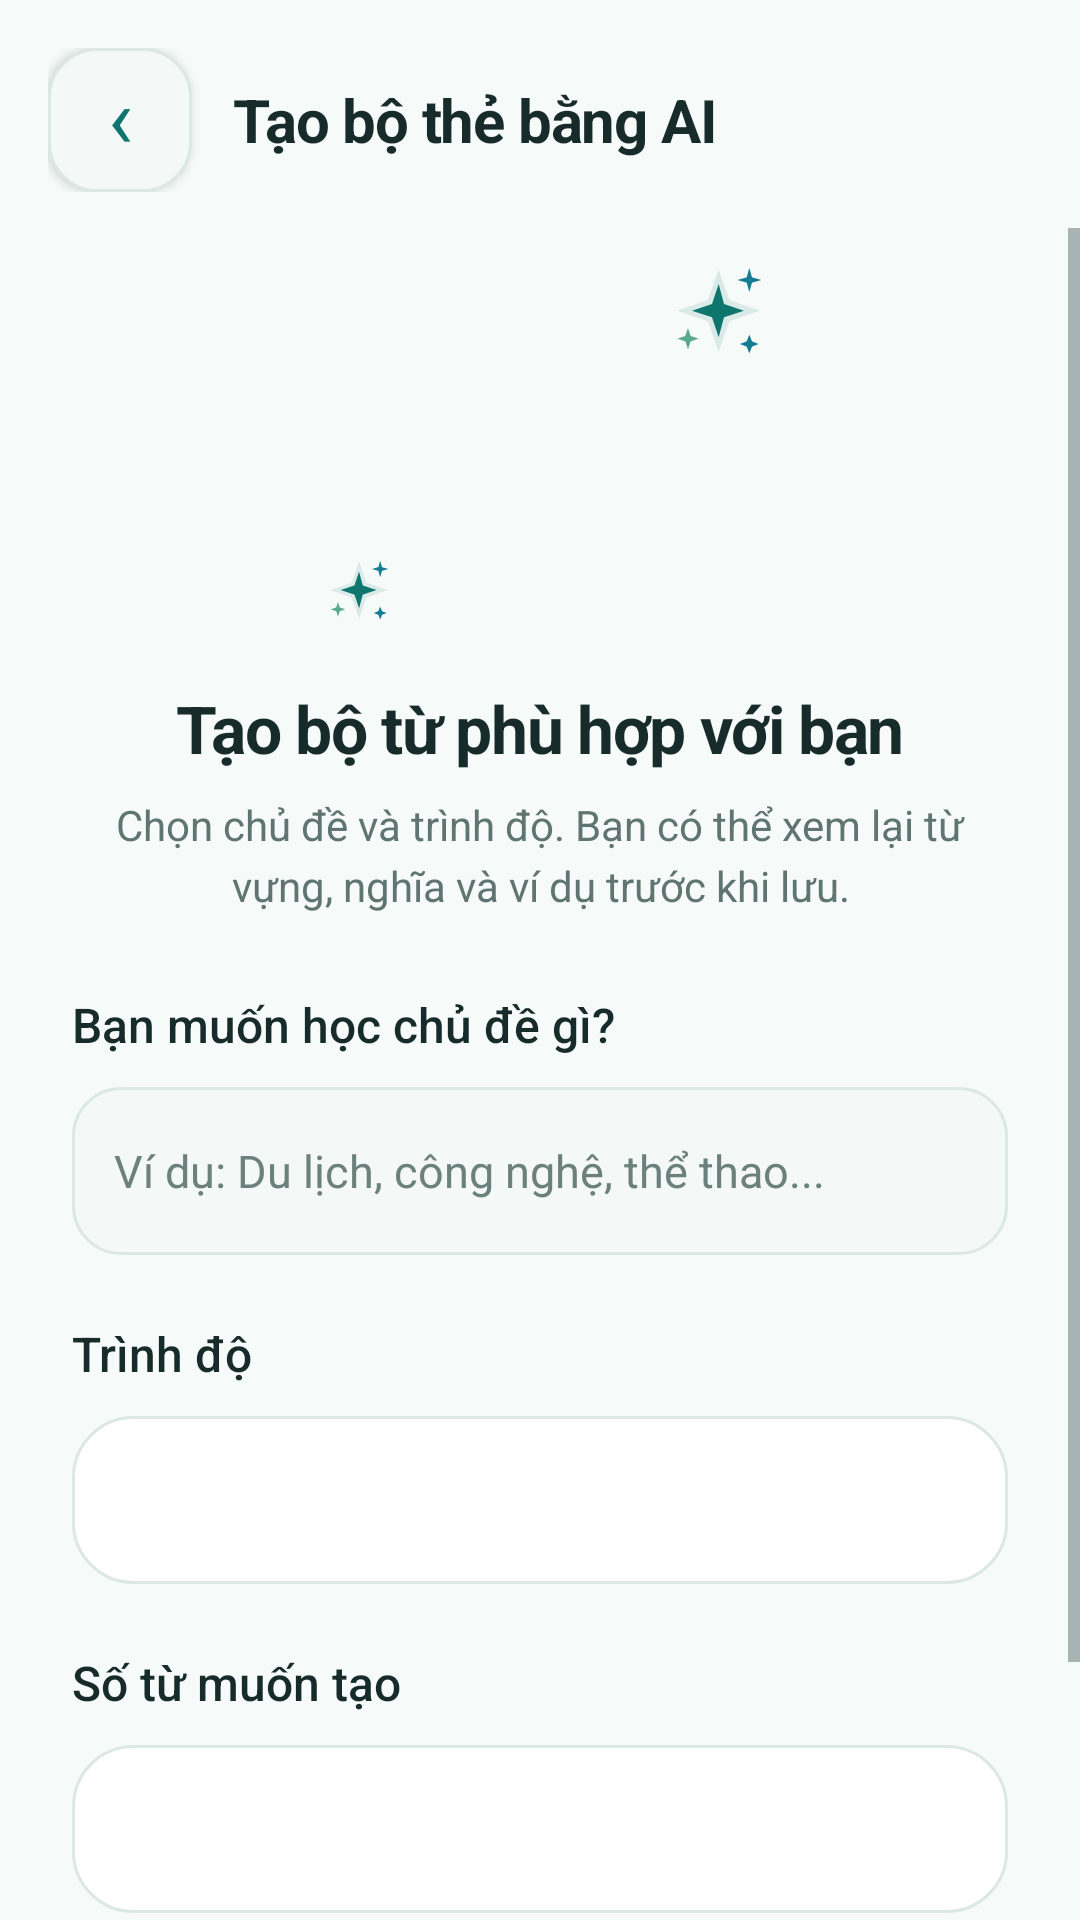

This screen was rendered from an Android layout file. Write that file and the resources it references.
<!-- AndroidManifest.xml: application theme Theme.SpeakMate -->
<!-- res/layout/fragment_generate_deck.xml -->
<?xml version="1.0" encoding="utf-8"?>
<LinearLayout xmlns:android="http://schemas.android.com/apk/res/android"
    android:layout_width="match_parent"
    android:layout_height="match_parent"
    android:background="@color/sm_background"
    android:focusableInTouchMode="true"
    android:orientation="vertical">

    
    <LinearLayout
        android:layout_width="match_parent"
        android:layout_height="wrap_content"
        android:gravity="center_vertical"
        android:orientation="horizontal"
        android:paddingStart="16dp"
        android:paddingTop="16dp"
        android:paddingEnd="16dp"
        android:paddingBottom="12dp">

        <androidx.appcompat.widget.AppCompatButton
            android:id="@+id/btnBackGenerateDeck"
            android:layout_width="48dp"
            android:layout_height="48dp"
            android:background="@drawable/bg_home_button_secondary"
            android:backgroundTint="@null"
            android:contentDescription="Quay lại thư viện bộ thẻ"
            android:elevation="0dp"
            android:gravity="center"
            android:includeFontPadding="false"
            android:minWidth="0dp"
            android:minHeight="0dp"
            android:padding="0dp"
            android:text="‹"
            android:textAllCaps="false"
            android:textColor="@color/sm_cyan"
            android:textSize="28sp" />

        <TextView
            android:layout_width="0dp"
            android:layout_height="wrap_content"
            android:layout_marginStart="14dp"
            android:layout_weight="1"
            android:fontFamily="sans-serif"
            android:letterSpacing="-0.02"
            android:text="Tạo bộ thẻ bằng AI"
            android:textColor="@color/sm_text_primary"
            android:textSize="20sp"
            android:textStyle="bold" />

    </LinearLayout>

    <ScrollView
        android:layout_width="match_parent"
        android:layout_height="0dp"
        android:layout_weight="1"
        android:clipToPadding="false"
        android:fillViewport="true"
        android:overScrollMode="never">

        <LinearLayout
            android:layout_width="match_parent"
            android:layout_height="wrap_content"
            android:orientation="vertical"
            android:paddingStart="24dp"
            android:paddingTop="12dp"
            android:paddingEnd="24dp"
            android:paddingBottom="24dp">

            
            <FrameLayout
                android:layout_width="match_parent"
                android:layout_height="132dp"
                android:importantForAccessibility="noHideDescendants">

                <ImageView
                    android:layout_width="120dp"
                    android:layout_height="120dp"
                    android:layout_gravity="center"
                    android:contentDescription="@null"
                    android:scaleType="fitCenter"
                    android:src="@drawable/sm_mascot_robot" />

                <ImageView
                    android:layout_width="32dp"
                    android:layout_height="32dp"
                    android:layout_gravity="top|center_horizontal"
                    android:contentDescription="@null"
                    android:scaleType="fitCenter"
                    android:src="@drawable/ic_sm_sparkles"
                    android:translationX="60dp" />

                <ImageView
                    android:layout_width="22dp"
                    android:layout_height="22dp"
                    android:layout_gravity="bottom|center_horizontal"
                    android:layout_marginBottom="12dp"
                    android:contentDescription="@null"
                    android:scaleType="fitCenter"
                    android:src="@drawable/ic_sm_sparkles"
                    android:translationX="-60dp" />

            </FrameLayout>

            <TextView
                android:layout_width="match_parent"
                android:layout_height="wrap_content"
                android:layout_marginTop="8dp"
                android:fontFamily="sans-serif"
                android:gravity="center"
                android:letterSpacing="-0.02"
                android:text="Tạo bộ từ phù hợp với bạn"
                android:textColor="@color/sm_text_primary"
                android:textSize="22sp"
                android:textStyle="bold" />

            <TextView
                android:layout_width="match_parent"
                android:layout_height="wrap_content"
                android:layout_marginTop="8dp"
                android:gravity="center"
                android:lineSpacingExtra="4dp"
                android:text="Chọn chủ đề và trình độ. Bạn có thể xem lại từ vựng, nghĩa và ví dụ trước khi lưu."
                android:textColor="@color/sm_text_secondary"
                android:textSize="14sp" />

            
            <TextView
                android:layout_width="match_parent"
                android:layout_height="wrap_content"
                android:layout_marginTop="26dp"
                android:fontFamily="sans-serif-medium"
                android:labelFor="@id/etGenerateDeckTopic"
                android:text="Bạn muốn học chủ đề gì?"
                android:textColor="@color/sm_text_primary"
                android:textSize="16sp" />

            <androidx.appcompat.widget.AppCompatEditText
                android:id="@+id/etGenerateDeckTopic"
                android:layout_width="match_parent"
                android:layout_height="56dp"
                android:layout_marginTop="10dp"
                android:background="@drawable/bg_home_button_secondary"
                android:backgroundTint="@null"
                android:gravity="center_vertical"
                android:hint="Ví dụ: Du lịch, công nghệ, thể thao..."
                android:imeOptions="actionDone"
                android:inputType="textCapSentences"
                android:maxLength="150"
                android:paddingStart="14dp"
                android:paddingTop="0dp"
                android:paddingEnd="14dp"
                android:paddingBottom="0dp"
                android:singleLine="true"
                android:textColor="@color/sm_text_primary"
                android:textColorHint="@color/sm_text_hint"
                android:textSize="15sp" />

            
            <TextView
                android:layout_width="match_parent"
                android:layout_height="wrap_content"
                android:layout_marginTop="22dp"
                android:fontFamily="sans-serif-medium"
                android:labelFor="@id/spGenerateDeckLevel"
                android:text="Trình độ"
                android:textColor="@color/sm_text_primary"
                android:textSize="16sp" />

            <androidx.appcompat.widget.AppCompatSpinner
                android:id="@+id/spGenerateDeckLevel"
                android:layout_width="match_parent"
                android:layout_height="56dp"
                android:layout_marginTop="10dp"
                android:background="@drawable/bg_card"
                android:paddingStart="8dp"
                android:paddingEnd="8dp"
                android:popupBackground="@color/sm_surface"
                android:spinnerMode="dropdown" />

            
            <TextView
                android:layout_width="match_parent"
                android:layout_height="wrap_content"
                android:layout_marginTop="22dp"
                android:fontFamily="sans-serif-medium"
                android:labelFor="@id/spGenerateDeckCount"
                android:text="Số từ muốn tạo"
                android:textColor="@color/sm_text_primary"
                android:textSize="16sp" />

            <androidx.appcompat.widget.AppCompatSpinner
                android:id="@+id/spGenerateDeckCount"
                android:layout_width="match_parent"
                android:layout_height="56dp"
                android:layout_marginTop="10dp"
                android:background="@drawable/bg_card"
                android:paddingStart="8dp"
                android:paddingEnd="8dp"
                android:popupBackground="@color/sm_surface"
                android:spinnerMode="dropdown" />

            
            <TextView
                android:id="@+id/tvGenerateDeckStatus"
                android:layout_width="match_parent"
                android:layout_height="wrap_content"
                android:layout_marginTop="20dp"
                android:accessibilityLiveRegion="polite"
                android:background="@drawable/bg_card"
                android:lineSpacingExtra="5dp"
                android:padding="18dp"
                android:textColor="@color/sm_warning"
                android:textSize="14sp"
                android:visibility="gone" />

            <androidx.appcompat.widget.AppCompatButton
                android:id="@+id/btnGenerateDeck"
                android:layout_width="match_parent"
                android:layout_height="56dp"
                android:layout_marginTop="24dp"
                android:background="@drawable/bg_card"
                android:backgroundTint="@color/sm_cyan"
                android:elevation="0dp"
                android:fontFamily="sans-serif-medium"
                android:gravity="center"
                android:includeFontPadding="false"
                android:minHeight="0dp"
                android:paddingStart="16dp"
                android:paddingTop="0dp"
                android:paddingEnd="16dp"
                android:paddingBottom="0dp"
                android:text="Tạo từ vựng"
                android:textAllCaps="false"
                android:textColor="@color/sm_background"
                android:textSize="16sp" />

            <androidx.appcompat.widget.AppCompatButton
                android:id="@+id/btnPreviewGeneratedDeck"
                android:layout_width="match_parent"
                android:layout_height="52dp"
                android:layout_marginTop="12dp"
                android:background="@drawable/bg_home_button_secondary"
                android:backgroundTint="@null"
                android:elevation="0dp"
                android:fontFamily="sans-serif-medium"
                android:gravity="center"
                android:includeFontPadding="false"
                android:minHeight="0dp"
                android:paddingStart="12dp"
                android:paddingTop="0dp"
                android:paddingEnd="12dp"
                android:paddingBottom="0dp"
                android:text="Xem thử kết quả mẫu"
                android:textAllCaps="false"
                android:textColor="@color/sm_cyan"
                android:textSize="15sp"
                android:visibility="gone" />

        </LinearLayout>

    </ScrollView>

</LinearLayout>
<!-- resources referenced by this layout -->
<resources>
  <color name="sm_background">#F6FAF9</color>
  <color name="sm_cyan">#0F766E</color>
  <color name="sm_surface">#FFFFFF</color>
  <color name="sm_text_hint">#6C807C</color>
  <color name="sm_text_primary">#172B2A</color>
  <color name="sm_text_secondary">#607572</color>
  <color name="sm_warning">#A66312</color>
  <!-- drawable bg_card (drawable) -->
  <?xml version="1.0" encoding="utf-8"?>
  <shape xmlns:android="http://schemas.android.com/apk/res/android"
      android:shape="rectangle">
  
      <solid android:color="@color/sm_surface" />
  
      <corners android:radius="20dp" />
  
      <stroke
          android:width="1dp"
          android:color="@color/sm_border" />
  
  </shape>
  <!-- drawable bg_home_button_secondary (drawable) -->
  <?xml version="1.0" encoding="utf-8"?>
  <ripple xmlns:android="http://schemas.android.com/apk/res/android"
      android:color="#180F766E">
  
      <item android:id="@android:id/mask">
          <shape android:shape="rectangle">
              <solid android:color="@color/white" />
              <corners android:radius="16dp" />
          </shape>
      </item>
  
      <item>
          <selector>
  
              <item android:state_enabled="false">
                  <shape android:shape="rectangle">
                      <solid android:color="@color/sm_disabled_background" />
  
                      <corners android:radius="16dp" />
  
                      <stroke
                          android:width="1dp"
                          android:color="@color/sm_border" />
                  </shape>
              </item>
  
              <item>
                  <shape android:shape="rectangle">
                      <solid android:color="@color/sm_input_background" />
  
                      <corners android:radius="16dp" />
  
                      <stroke
                          android:width="1dp"
                          android:color="@color/sm_border" />
                  </shape>
              </item>
  
          </selector>
      </item>
  
  </ripple>
  <!-- drawable ic_sm_sparkles (drawable) -->
  <?xml version="1.0" encoding="utf-8"?>
  <vector xmlns:android="http://schemas.android.com/apk/res/android"
      android:width="72dp"
      android:height="72dp"
      android:viewportWidth="72"
      android:viewportHeight="72">
  
      <path
          android:fillColor="@color/sm_primary"
          android:fillAlpha="0.12"
          android:pathData="M35,4 L43,27 L66,35 L43,43 L35,66 L27,43 L4,35 L27,27 Z" />
  
      <path
          android:fillColor="@color/sm_primary"
          android:pathData="M35,15 L39,30 L54,35 L39,40 L35,55 L30,40 L15,35 L30,30 Z" />
  
      <path
          android:fillColor="@color/sm_blue"
          android:pathData="M58,3 L60,10 L67,12 L60,14 L58,21 L56,14 L49,12 L56,10 Z" />
  
      <path
          android:fillColor="#58A990"
          android:pathData="M12,48 L14,54 L20,56 L14,58 L12,64 L10,58 L4,56 L10,54 Z" />
  
      <path
          android:fillColor="@color/sm_blue"
          android:pathData="M58,53 L60,58 L65,60 L60,62 L58,67 L56,62 L51,60 L56,58 Z" />
  
  </vector>
  <style name="Theme.SpeakMate" parent="Base.Theme.SpeakMate" />
  <color name="sm_border">#DCE8E4</color>
  <color name="white">#FFFFFFFF</color>
  <color name="sm_disabled_background">#E8EFEC</color>
  <color name="sm_input_background">#F4F8F6</color>
  <color name="sm_primary">#0F766E</color>
  <color name="sm_blue">#147D92</color>
  <color name="sm_on_primary">#FFFFFF</color>
  <color name="sm_error">#C64055</color>
</resources>
